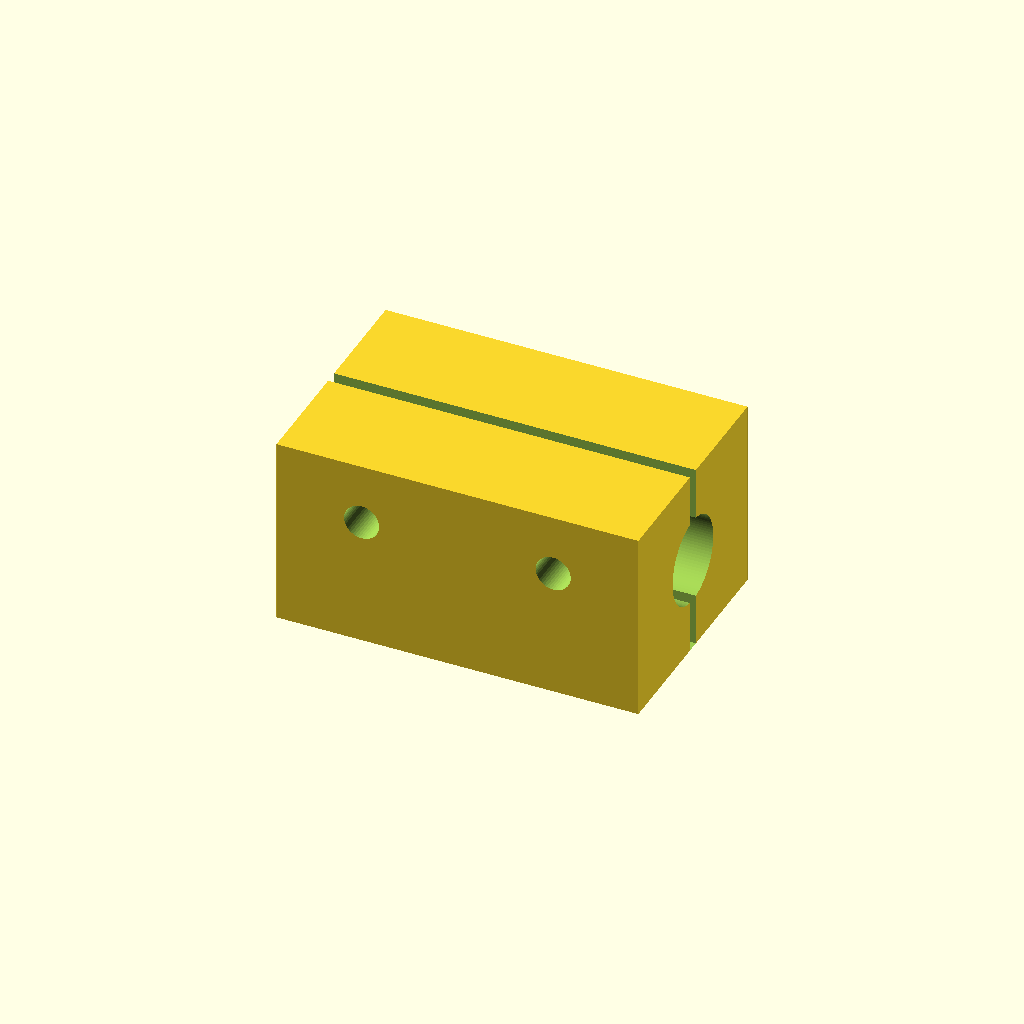
Cell 1 — every parameter at its default value.
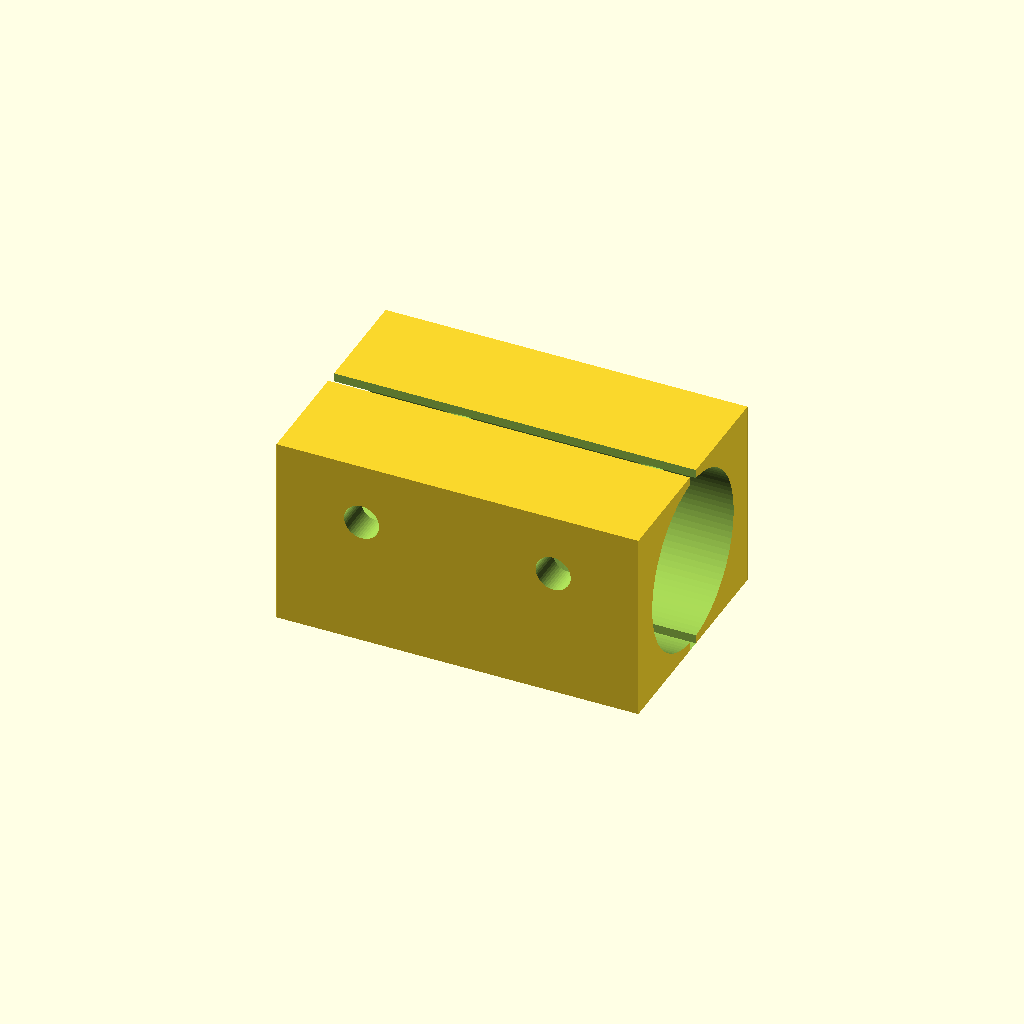
Cell 2: the same model with bore_d = 16.4.
One fixed orthographic camera (rotation 55°, 0°, 25°; colour scheme Cornfield) for every cell.
The OpenSCAD source (cad/openscad/test_eje_8mm_abrazadera.scad):
include <_common.scad>

// Abrazadera partida para eje de 8 mm.
// Objetivo: comprobar bore, ranura y fuerza de apriete con dos tornillos M3.

body = [34, 22, 18];
bore_d = 8.2;
slit_w = 1.2;
screw_spacing = 18;

difference() {
    translate([-body[0] / 2, -body[1] / 2, 0])
        cube(body);

    // Paso del eje.
    translate([0, 0, body[2] / 2])
        shaft_hole_x(d = bore_d, length = body[0] + 2);

    // Ranura de apriete.
    translate([-body[0] / 2 - eps, -slit_w / 2, 0])
        cube([body[0] + 2 * eps, slit_w, body[2] + eps]);

    // Tornillos de apriete M3, perpendiculares a la ranura.
    for (x = [-screw_spacing / 2, screw_spacing / 2]) {
        translate([x, 0, body[2] * 0.68])
            screw_hole_y(d = m3_clearance, length = body[1] + 2);
    }

    // Aligeramiento inferior.
    translate([0, 0, -eps])
        cylinder(d = 12, h = 4, $fn = 64);
}
Customizer parameters (derived from the source; name, type, default, range or options):
body: vector, default [34, 22, 18]
bore_d: number, default 8.2
slit_w: number, default 1.2
screw_spacing: number, default 18
